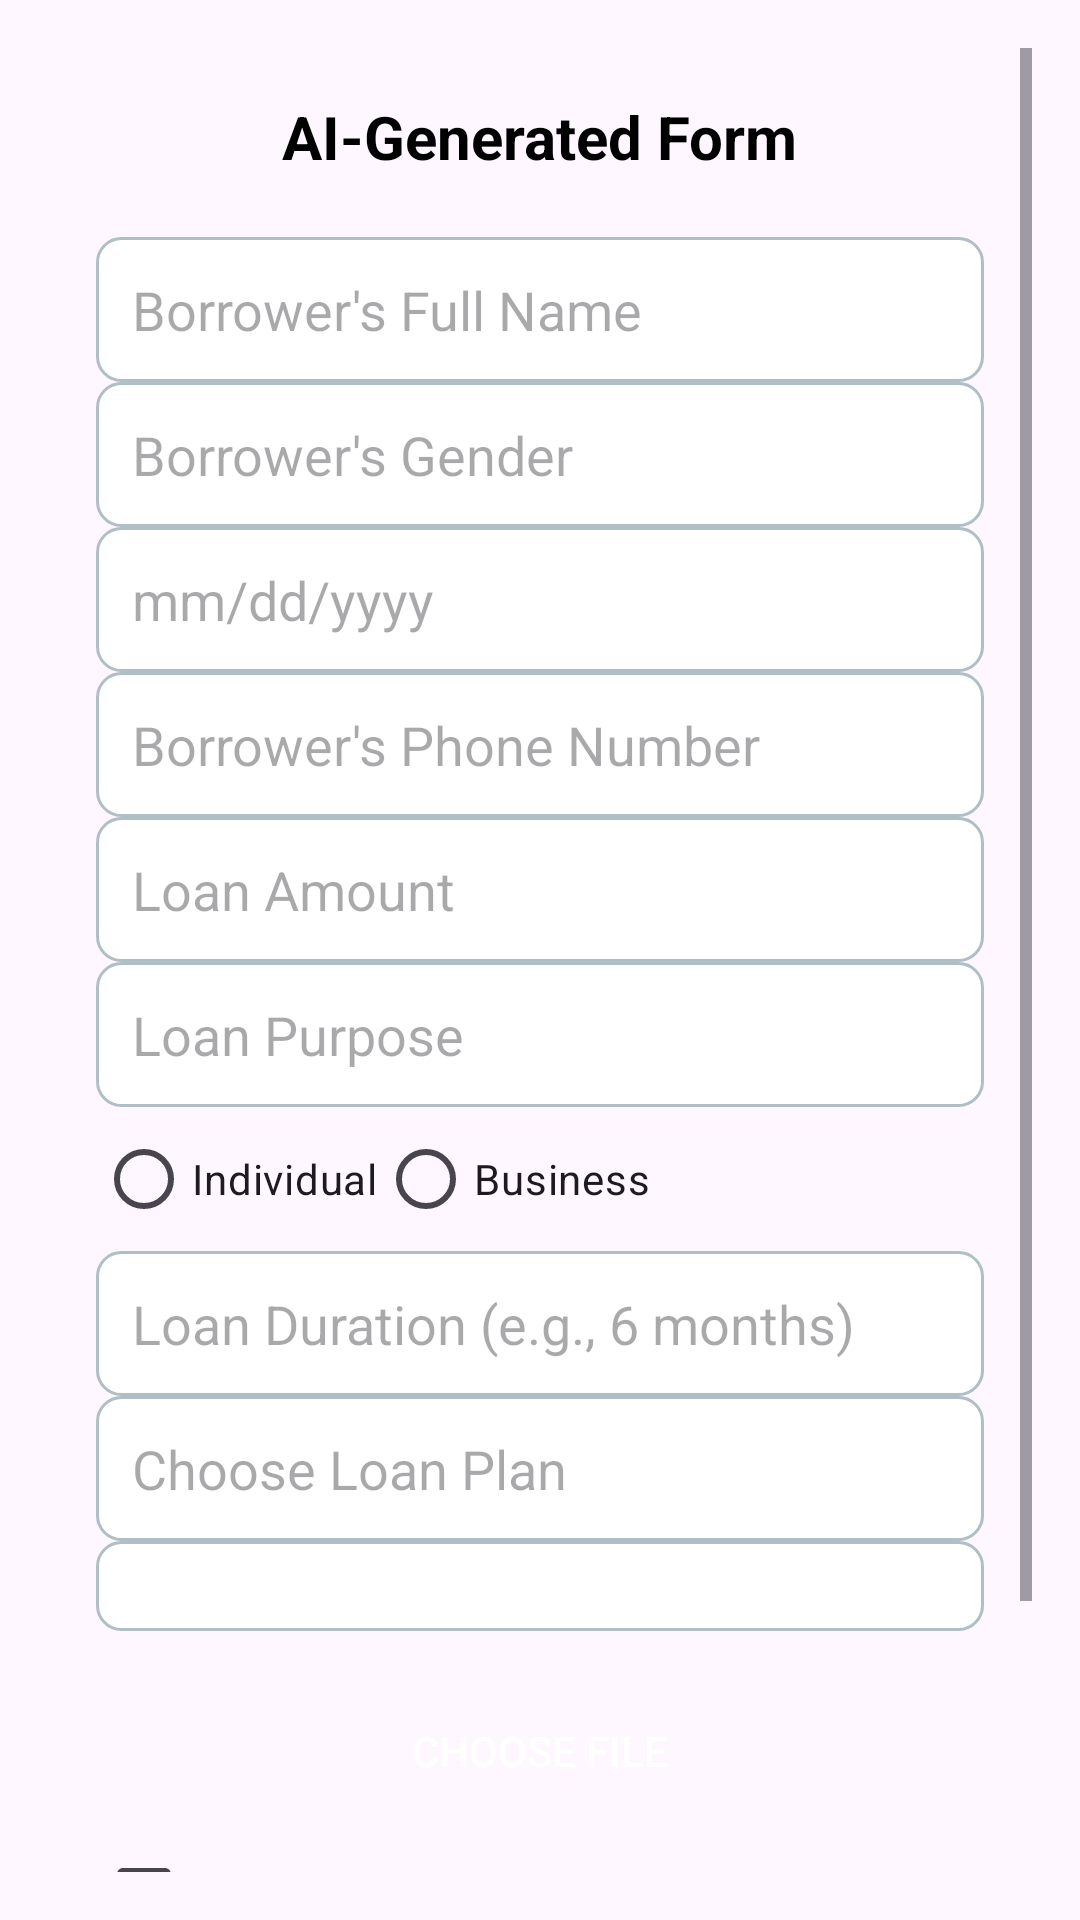

This screen was rendered from an Android layout file. Write that file and the resources it references.
<!-- AndroidManifest.xml: application theme Theme.MashonisaLoanShark -->
<!-- res/layout/activity_main.xml -->
<ScrollView
    xmlns:android="http://schemas.android.com/apk/res/android"
    android:layout_width="match_parent"
    android:layout_height="match_parent"
    android:padding="16dp"
    android:scrollbars="vertical">

    <LinearLayout
        android:layout_width="match_parent"
        android:layout_height="wrap_content"
        android:orientation="vertical"
        android:padding="16dp"
        android:spacing="16dp">

        
        <TextView
            android:layout_width="wrap_content"
            android:layout_height="wrap_content"
            android:text="AI-Generated Form"
            android:textStyle="bold"
            android:textSize="20sp"
            android:layout_gravity="center"
            android:paddingBottom="20dp"
            android:textColor="@android:color/black"/>

        
        <EditText
            android:id="@+id/etBorrowerName"
            android:layout_width="match_parent"
            android:layout_height="wrap_content"
            android:hint="Borrower's Full Name"
            android:padding="12dp"
            android:background="@drawable/edittext_bg"/>

        
        <EditText
            android:id="@+id/etGender"
            android:layout_width="match_parent"
            android:layout_height="wrap_content"
            android:hint="Borrower's Gender"
            android:inputType="text"
            android:padding="12dp"
            android:background="@drawable/edittext_bg"/>

        
        <EditText
            android:id="@+id/etLoanStartDate"
            android:layout_width="match_parent"
            android:layout_height="wrap_content"
            android:hint="mm/dd/yyyy"
            android:focusable="false"
            android:inputType="date"
            android:padding="12dp"
            android:background="@drawable/edittext_bg"/>

        
        <EditText
            android:id="@+id/etPhoneNumber"
            android:layout_width="match_parent"
            android:layout_height="wrap_content"
            android:hint="Borrower's Phone Number"
            android:inputType="phone"
            android:padding="12dp"
            android:background="@drawable/edittext_bg"/>

        
        <EditText
            android:id="@+id/etLoanAmount"
            android:layout_width="match_parent"
            android:layout_height="wrap_content"
            android:hint="Loan Amount"
            android:inputType="numberDecimal"
            android:padding="12dp"
            android:background="@drawable/edittext_bg"/>

        
        <EditText
            android:id="@+id/etLoanPurpose"
            android:layout_width="match_parent"
            android:layout_height="wrap_content"
            android:hint="Loan Purpose"
            android:inputType="textMultiLine"
            android:padding="12dp"
            android:background="@drawable/edittext_bg"/>

        
        <RadioGroup
            android:layout_width="match_parent"
            android:layout_height="wrap_content"
            android:orientation="horizontal">

            <RadioButton
                android:id="@+id/rbIndividual"
                android:layout_width="wrap_content"
                android:layout_height="wrap_content"
                android:text="Individual" />

            <RadioButton
                android:id="@+id/rbBusiness"
                android:layout_width="wrap_content"
                android:layout_height="wrap_content"
                android:text="Business" />
        </RadioGroup>

        
        <EditText
            android:id="@+id/etLoanDuration"
            android:layout_width="match_parent"
            android:layout_height="wrap_content"
            android:hint="Loan Duration (e.g., 6 months)"
            android:inputType="text"
            android:padding="12dp"
            android:background="@drawable/edittext_bg"/>

        
        <EditText
            android:id="@+id/etLoanPlan"
            android:layout_width="match_parent"
            android:layout_height="wrap_content"
            android:hint="Choose Loan Plan"
            android:inputType="text"
            android:padding="12dp"
            android:background="@drawable/edittext_bg"/>

        
        <Spinner
            android:id="@+id/spinnerLoanCategory"
            android:layout_width="match_parent"
            android:layout_height="wrap_content"
            android:padding="15dp"
            android:background="@drawable/spinner_bg"/>

        
        <Button
            android:id="@+id/btnUploadID"
            android:layout_width="match_parent"
            android:layout_height="wrap_content"
            android:text="Choose File"
            android:background="?android:attr/selectableItemBackground"
            android:padding="12dp"
            android:textColor="@android:color/white"
            android:layout_marginTop="16dp"/>

        
        <CheckBox
            android:id="@+id/cbAgreeTerms"
            android:layout_width="wrap_content"
            android:layout_height="wrap_content"
            android:text="Agree to Terms and Conditions"
            android:textColor="@android:color/black"
            android:paddingTop="12dp"/>

        
        <Button
            android:id="@+id/btnSubmit"
            android:layout_width="match_parent"
            android:layout_height="wrap_content"
            android:text="Submit"
            android:layout_marginTop="32dp"
            android:background="@color/colorPrimary"
            android:textColor="@android:color/white"
            android:padding="12dp" />
    </LinearLayout>
</ScrollView>
<!-- resources referenced by this layout -->
<resources>
  <color name="colorPrimary">#6200EE</color>
  <!-- drawable edittext_bg (drawable) -->
  <shape xmlns:android="http://schemas.android.com/apk/res/android">
      <solid android:color="#FFFFFF"/>
      <corners android:radius="8dp"/>
      <stroke
          android:color="#B0BEC5"
      android:width="1dp"/>
  </shape>
  <!-- drawable spinner_bg (drawable) -->
  <shape xmlns:android="http://schemas.android.com/apk/res/android">
      <solid android:color="#FFFFFF"/>
      <corners android:radius="8dp"/>
      <stroke
          android:color="#B0BEC5"
      android:width="1dp"/>
  </shape>
  <style name="Theme.MashonisaLoanShark" parent="Base.Theme.MashonisaLoanShark" />
  <style name="Base.Theme.MashonisaLoanShark" parent="Theme.Material3.DayNight.NoActionBar">
          
          
      </style>
</resources>
